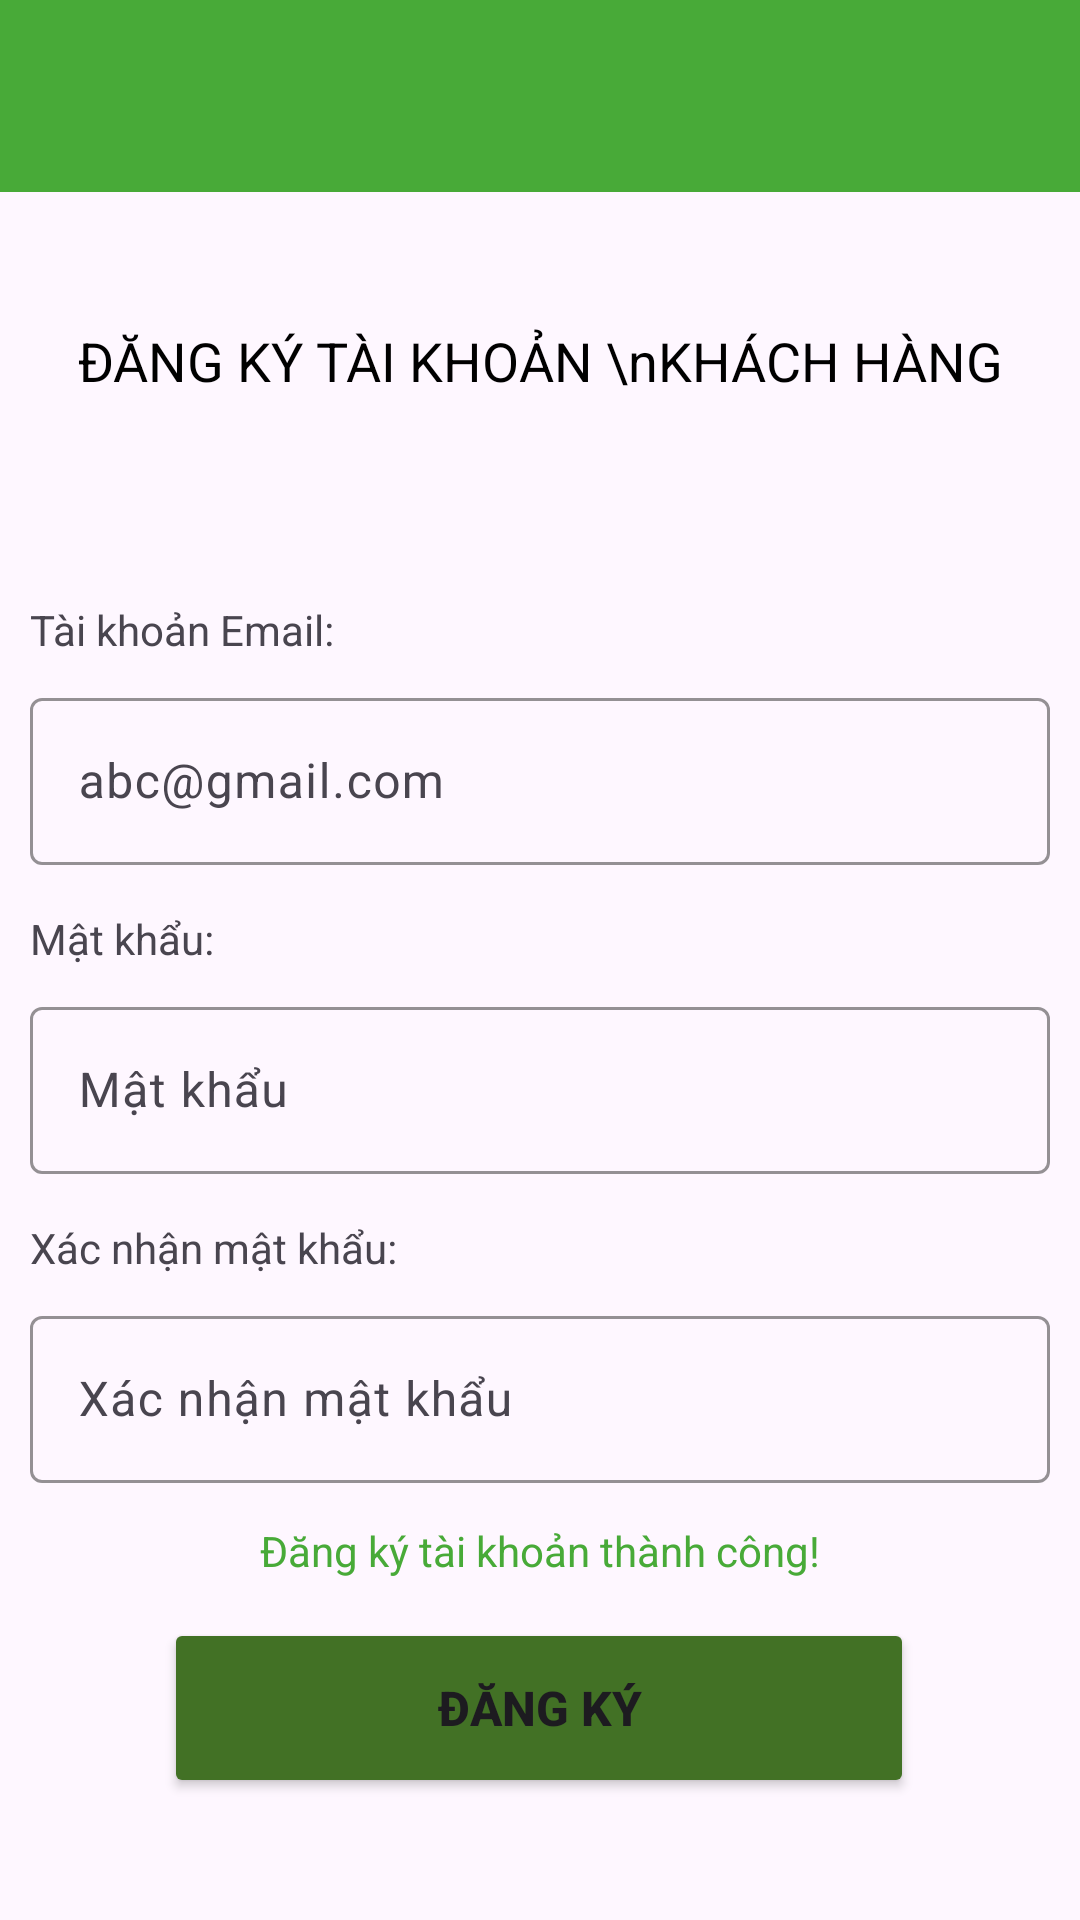

Produce the Android XML layout that renders to this screen, including the resource entries it uses.
<!-- AndroidManifest.xml: application theme Theme.Project_GHN -->
<!-- res/layout/activity_customer_sign_up.xml -->
<?xml version="1.0" encoding="utf-8"?>
<androidx.constraintlayout.widget.ConstraintLayout xmlns:android="http://schemas.android.com/apk/res/android"
    xmlns:app="http://schemas.android.com/apk/res-auto"
    xmlns:tools="http://schemas.android.com/tools"
    android:layout_width="match_parent"
    android:layout_height="match_parent"
    tools:context=".view.activity.ShipperLoginActivity">

    <androidx.appcompat.widget.Toolbar
        android:id="@+id/toolbar"
        android:layout_width="match_parent"
        android:layout_height="wrap_content"
        android:background="#48AA38"
        android:minHeight="?attr/actionBarSize"
        android:theme="?attr/actionBarTheme"
        app:layout_constraintEnd_toEndOf="parent"
        app:layout_constraintStart_toStartOf="parent"
        app:layout_constraintTop_toTopOf="parent" />


    <LinearLayout
        android:id="@+id/linearLayout"
        android:layout_width="match_parent"
        android:layout_height="wrap_content"
        android:layout_marginTop="44dp"
        android:gravity="center_horizontal"
        android:orientation="vertical"
        app:layout_constraintEnd_toEndOf="parent"
        app:layout_constraintHorizontal_bias="0.0"
        app:layout_constraintStart_toStartOf="parent"
        app:layout_constraintTop_toBottomOf="@+id/toolbar">

        <TextView
            android:layout_width="wrap_content"
            android:layout_height="match_parent"
            android:gravity="center"
            android:text="ĐĂNG KÝ TÀI KHOẢN \nKHÁCH HÀNG"
            android:textColor="@color/black"
            android:textSize="18dp"
            android:textStyle="normal"
            app:layout_constraintBottom_toBottomOf="parent"
            app:layout_constraintTop_toTopOf="parent"
            tools:layout_editor_absoluteX="77dp" />
    </LinearLayout>

    <LinearLayout
        android:id="@+id/linearLayout2"
        android:layout_marginHorizontal="10dp"
        android:layout_width="0dp"
        android:layout_height="wrap_content"
        android:layout_marginTop="68dp"
        android:minWidth="200dp"
        android:orientation="vertical"
        app:layout_constraintEnd_toEndOf="parent"
        app:layout_constraintStart_toStartOf="parent"
        app:layout_constraintTop_toBottomOf="@+id/linearLayout">

        <TextView
            android:layout_width="wrap_content"
            android:layout_height="wrap_content"
            android:layout_marginBottom="8dp"
            android:text="Tài khoản Email:" />

        <com.google.android.material.textfield.TextInputLayout
            style="@style/ThemeOverlay.Material3.TextInputEditText.OutlinedBox"
            android:layout_width="match_parent"
            android:layout_height="wrap_content"
            android:hint="abc@gmail.com"
            app:boxStrokeColor="#48AA38"
            app:helperTextTextColor="#48AA38"
            app:hintTextColor="#48AA38">

            <com.google.android.material.textfield.TextInputEditText
                android:id="@+id/edt_CustomerEmailSignup"
                android:layout_width="match_parent"
                android:layout_height="wrap_content"
                />
        </com.google.android.material.textfield.TextInputLayout>

        <TextView
            android:layout_width="wrap_content"
            android:layout_height="wrap_content"
            android:layout_marginTop="15dp"
            android:layout_marginBottom="8dp"
            android:text="Mật khẩu:" />

        <com.google.android.material.textfield.TextInputLayout
            style="@style/ThemeOverlay.Material3.TextInputEditText.OutlinedBox"
            android:layout_width="match_parent"
            android:layout_height="wrap_content"
            android:hint="Mật khẩu"
            app:boxStrokeColor="#48AA38"
            app:helperTextTextColor="#48AA38"
            app:hintTextColor="#48AA38">

            <com.google.android.material.textfield.TextInputEditText
                android:id="@+id/edt_CustomerPassSignup"
                android:layout_width="match_parent"
                android:layout_height="wrap_content"
                android:inputType="textPassword" />
        </com.google.android.material.textfield.TextInputLayout>

        <TextView
            android:layout_width="wrap_content"
            android:layout_height="wrap_content"
            android:layout_marginTop="15dp"
            android:layout_marginBottom="8dp"
            android:text="Xác nhận mật khẩu:" />

        <com.google.android.material.textfield.TextInputLayout
            style="@style/ThemeOverlay.Material3.TextInputEditText.OutlinedBox"
            android:layout_width="match_parent"
            android:layout_height="wrap_content"
            android:hint="Xác nhận mật khẩu"
            app:boxStrokeColor="#48AA38"
            app:helperTextTextColor="#48AA38"
            app:hintTextColor="#48AA38">

            <com.google.android.material.textfield.TextInputEditText
                android:id="@+id/edt_CustomerPassConfirmSignup"
                android:layout_width="match_parent"
                android:layout_height="wrap_content"
                android:inputType="textPassword" />
        </com.google.android.material.textfield.TextInputLayout>
    </LinearLayout>

    <TextView
        android:id="@+id/txtNotice"
        android:layout_width="wrap_content"
        android:layout_height="wrap_content"
        android:text="Đăng ký tài khoản thành công!"
        android:textColor="#48AA38"
        app:layout_constraintBottom_toTopOf="@+id/btnCustomerSignup"
        app:layout_constraintEnd_toEndOf="parent"
        app:layout_constraintStart_toStartOf="parent"
        app:layout_constraintTop_toBottomOf="@+id/linearLayout2" />

    <Button
        android:id="@+id/btnCustomerSignup"
        android:layout_width="250dp"
        android:layout_height="60dp"
        android:layout_marginTop="24dp"
        android:backgroundTint="#427125"
        android:text="ĐĂNG KÝ"
        android:textSize="16dp"
        android:textStyle="bold"
        app:layout_constraintBottom_toBottomOf="parent"
        app:layout_constraintEnd_toEndOf="parent"
        app:layout_constraintHorizontal_bias="0.496"
        app:layout_constraintStart_toStartOf="parent"
        app:layout_constraintTop_toBottomOf="@+id/linearLayout2"
        app:layout_constraintVertical_bias="0.338" />

</androidx.constraintlayout.widget.ConstraintLayout>
<!-- resources referenced by this layout -->
<resources>
  <color name="black">#FF000000</color>
  <style name="Theme.Project_GHN" parent="Base.Theme.Project_GHN" />
  <style name="Base.Theme.Project_GHN" parent="Theme.Material3.DayNight.NoActionBar">
          
          
      </style>
</resources>
